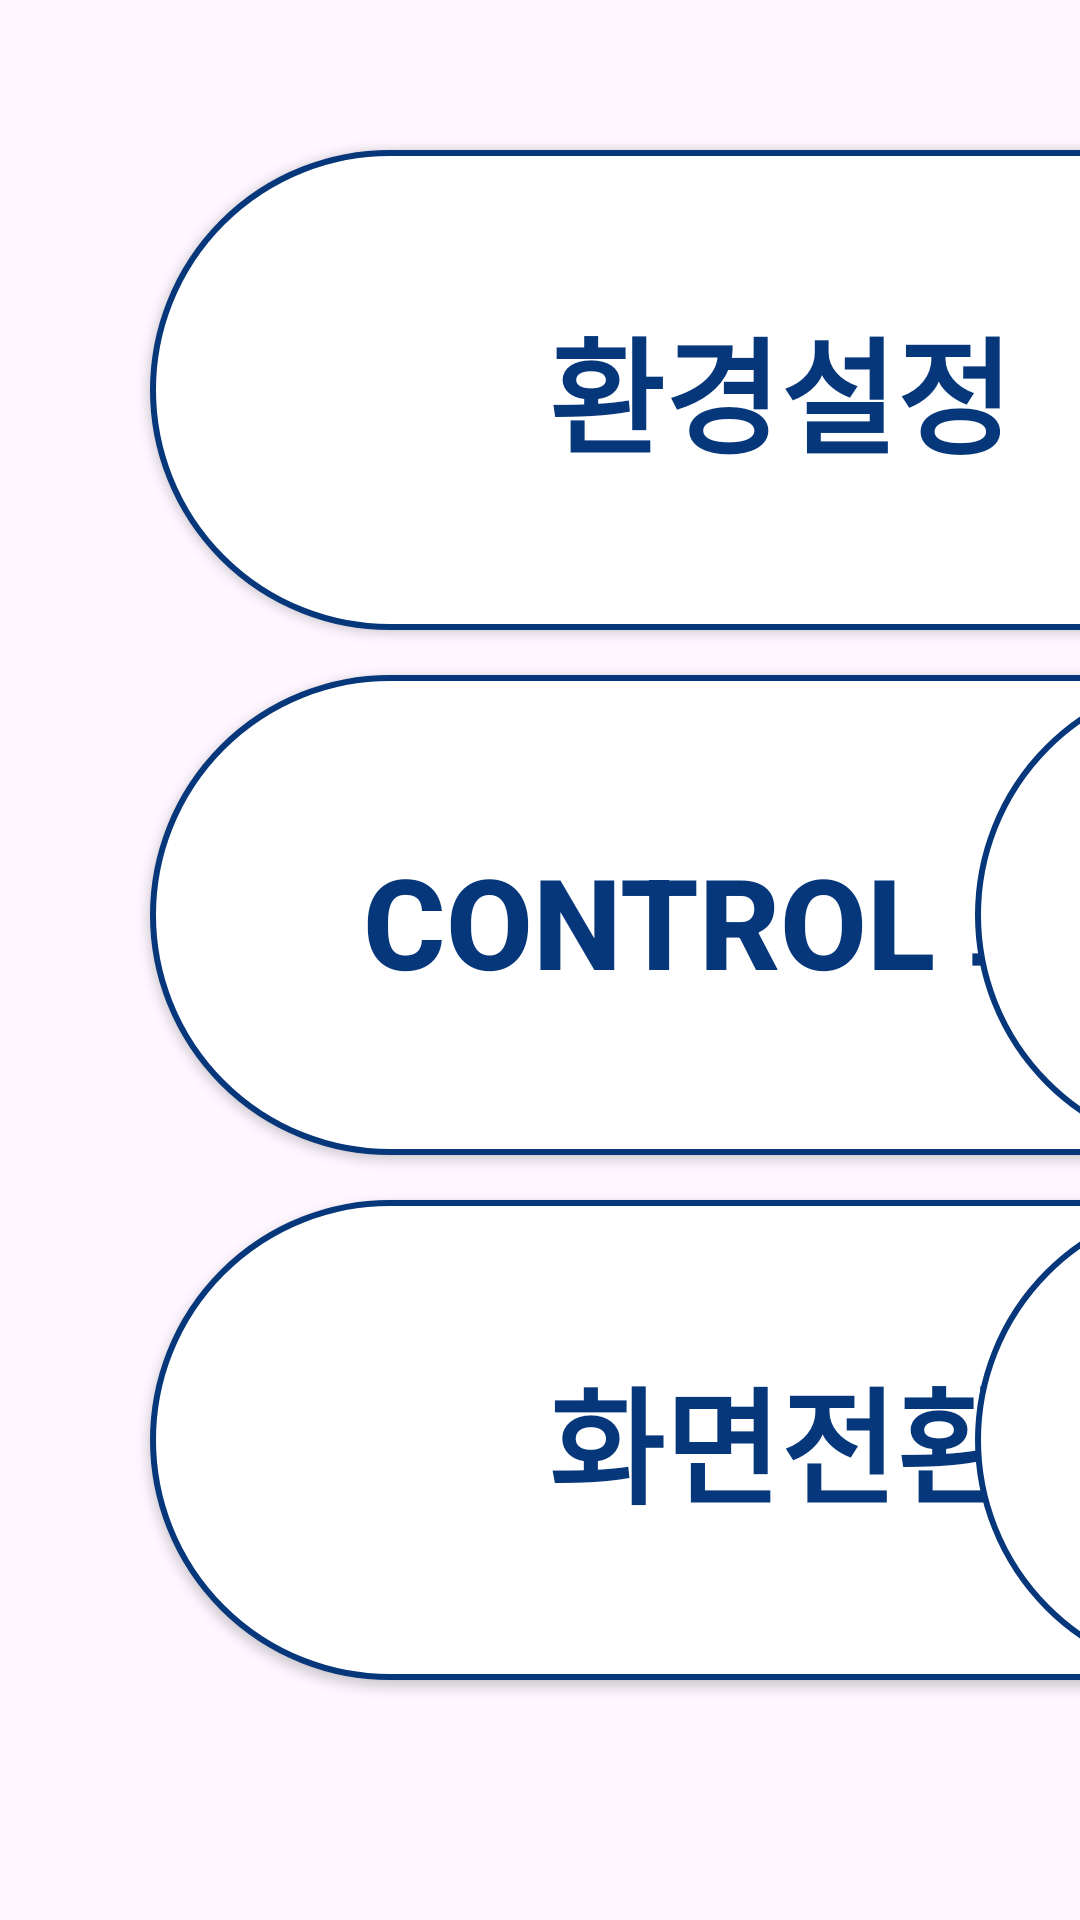

Produce the Android XML layout that renders to this screen, including the resource entries it uses.
<!-- AndroidManifest.xml: application theme Theme.FastCharger -->
<!-- res/layout/fragment_environment.xml -->
<?xml version="1.0" encoding="utf-8"?>
<androidx.constraintlayout.widget.ConstraintLayout xmlns:android="http://schemas.android.com/apk/res/android"
    xmlns:tools="http://schemas.android.com/tools"
    xmlns:app="http://schemas.android.com/apk/res-auto"
    android:layout_width="1024dp"
    android:layout_height="768dp"
    android:orientation="horizontal"
    tools:context=".pages.EnvironmentFragment">

    <Button
        android:id="@+id/btnConfig"
        android:layout_width="420dp"
        android:layout_height="160dp"
        android:text="@string/configButton"
        app:backgroundTint="@null"
        android:layout_marginStart="50dp"
        android:layout_marginTop="50dp"
        android:textSize="42sp"
        android:textStyle="bold"
        android:textColor="@color/primary"
        android:background="@drawable/shape_btn_white_stroke_blue_rounded"
        app:layout_constraintLeft_toLeftOf="parent"
        app:layout_constraintTop_toTopOf="parent" />

    <Button
        android:id="@+id/btnWebSocket"
        android:layout_width="420dp"
        android:layout_height="160dp"
        android:text="@string/webSocketButton"
        app:backgroundTint="@null"
        android:layout_marginEnd="20dp"
        android:textSize="42sp"
        android:textStyle="bold"
        android:textColor="@color/primary"
        android:background="@drawable/shape_btn_white_stroke_blue_rounded"
        app:layout_constraintLeft_toRightOf="@id/btnConfig"
        app:layout_constraintTop_toTopOf="@id/btnConfig"
        app:layout_constraintRight_toRightOf="parent"/>

    <Button
        android:id="@+id/btnControl"
        android:layout_width="420dp"
        android:layout_height="160dp"
        android:text="@string/controlButton"
        android:textSize="42sp"
        android:textStyle="bold"
        android:textColor="@color/primary"
        android:background="@drawable/shape_btn_white_stroke_blue_rounded"
        app:backgroundTint="@null"
        app:layout_constraintLeft_toLeftOf="@id/btnConfig"
        app:layout_constraintTop_toBottomOf="@id/btnConfig"
        app:layout_constraintBottom_toTopOf="@id/btnUi"/>

    <Button
        android:id="@+id/btnLoadTest"
        android:layout_width="420dp"
        android:layout_height="160dp"
        android:text="@string/loadTest"
        android:textSize="42sp"
        android:textColor="@color/primary"
        android:textStyle="bold"
        android:background="@drawable/shape_btn_white_stroke_blue_rounded"
        app:backgroundTint="@null"
        app:layout_constraintLeft_toLeftOf="@id/btnWebSocket"
        app:layout_constraintTop_toTopOf="@id/btnControl" />

    <Button
        android:id="@+id/btnUi"
        android:layout_width="420dp"
        android:layout_height="160dp"
        android:layout_marginBottom="80dp"
        android:background="@drawable/shape_btn_white_stroke_blue_rounded"
        android:text="@string/uiButton"
        android:textColor="@color/primary"
        android:textSize="42sp"
        android:textStyle="bold"
        app:backgroundTint="@null"
        app:layout_constraintBottom_toBottomOf="parent"
        app:layout_constraintLeft_toLeftOf="@id/btnControl" />

    <Button
        android:id="@+id/btnMember"
        android:layout_width="205dp"
        android:layout_height="160dp"
        android:text="@string/userInfoButton"
        android:textSize="36sp"
        android:textStyle="bold"
        android:textColor="@color/primary"
        android:background="@drawable/shape_btn_white_stroke_blue_rounded_left"
        app:backgroundTint="@null"
        app:layout_constraintLeft_toLeftOf="@id/btnLoadTest"
        app:layout_constraintTop_toTopOf="@id/btnUi" />

    <Button
        android:id="@+id/btnExit"
        android:layout_width="205dp"
        android:layout_height="160dp"
        android:text="@string/exitButton"
        android:textSize="36sp"
        android:textStyle="bold"
        android:textColor="@color/primary"
        android:background="@drawable/shape_btn_white_stroke_blue_rounded_right"
        app:backgroundTint="@null"
        app:layout_constraintRight_toRightOf="@id/btnLoadTest"
        app:layout_constraintTop_toTopOf="@id/btnUi" />


</androidx.constraintlayout.widget.ConstraintLayout>
<!-- resources referenced by this layout -->
<resources>
  <color name="primary">#06377B</color>
  <!-- drawable shape_btn_white_stroke_blue_rounded (drawable) -->
  <?xml version="1.0" encoding="utf-8"?>
  <shape xmlns:android="http://schemas.android.com/apk/res/android">
      <solid android:color="@color/white"/>
      <corners android:radius="100dp" />
      <stroke android:width="2dp" android:color="@color/primary" />
  </shape>
  <!-- drawable shape_btn_white_stroke_blue_rounded_left (drawable) -->
  <?xml version="1.0" encoding="utf-8"?>
  <shape xmlns:android="http://schemas.android.com/apk/res/android">
      <solid android:color="@color/white" />
      <corners
          android:topLeftRadius="100dp"
          android:topRightRadius="0dp"
          android:bottomLeftRadius="100dp"
          android:bottomRightRadius="0dp" />
      <stroke android:width="2dp" android:color="@color/primary" />
  </shape>
  <!-- drawable shape_btn_white_stroke_blue_rounded_right (drawable) -->
  <?xml version="1.0" encoding="utf-8"?>
  <shape xmlns:android="http://schemas.android.com/apk/res/android">
      <solid android:color="@color/white" />
      <corners
          android:topLeftRadius="0dp"
          android:topRightRadius="100dp"
          android:bottomLeftRadius="0dp"
          android:bottomRightRadius="100dp" />
      <stroke android:width="2dp" android:color="@color/primary" />
  </shape>
  <string name="configButton">환경설정</string>
  <string name="controlButton">Control 보드</string>
  <string name="exitButton">종 료</string>
  <string name="loadTest">Load Test</string>
  <string name="uiButton">화면전환</string>
  <string name="userInfoButton">회원\n등록</string>
  <string name="webSocketButton">Web-Socket</string>
  <style name="Theme.FastCharger" parent="Base.Theme.FastCharger" />
  <color name="white">#FFFFFFFF</color>
  <style name="Base.Theme.FastCharger" parent="Theme.Material3.DayNight.NoActionBar">
          
          
          <item name="windowNoTitle">true</item>
          <item name="android:windowFullscreen">true</item>
      </style>
</resources>
